Image classification data set "data3" (UdayKiranDora/Big-Data-Analytics-and-Apps on GitHub). Class labels (3): coat, shoes, tie.

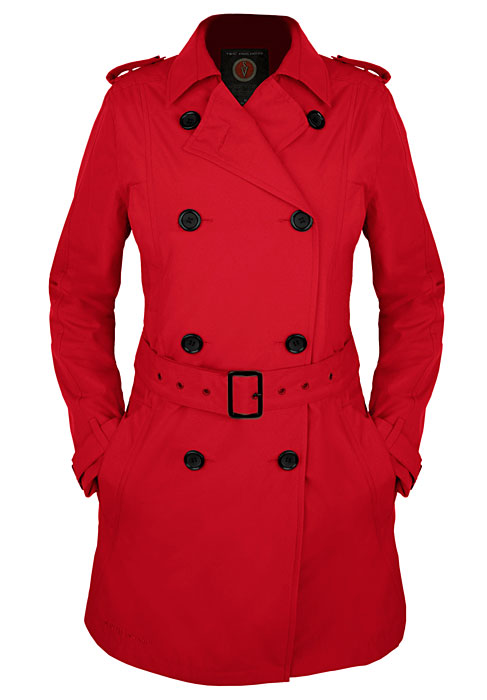
Label: coat

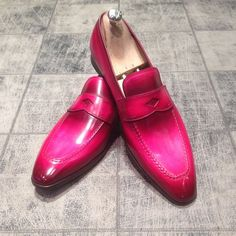
Label: shoes

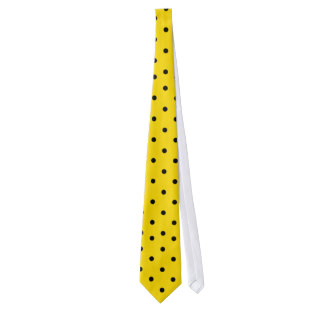
Label: tie

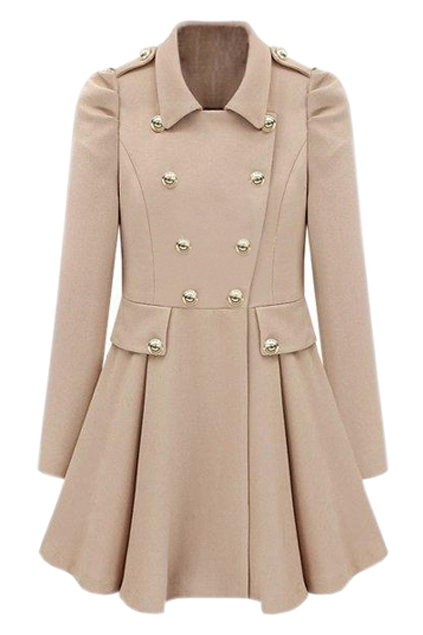
Label: coat

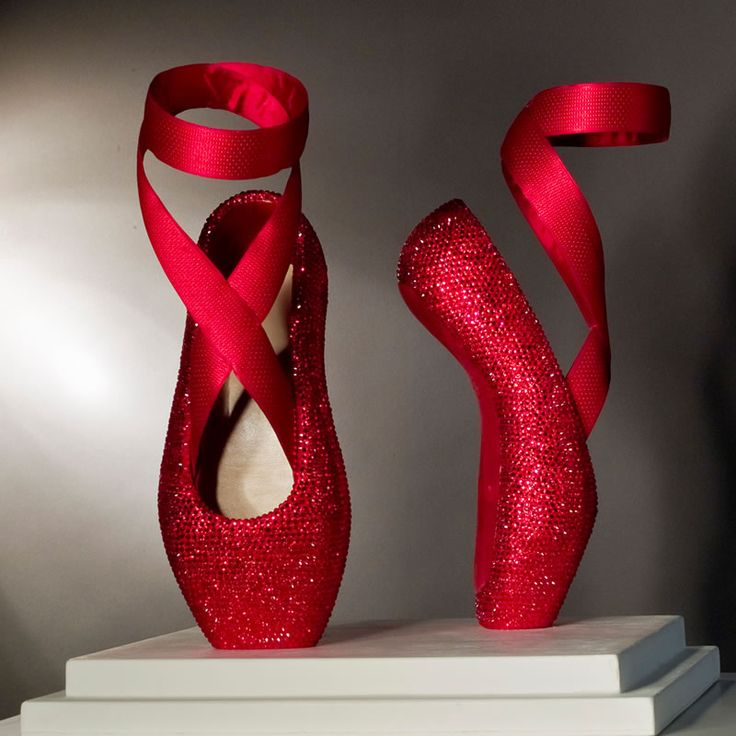
Label: shoes

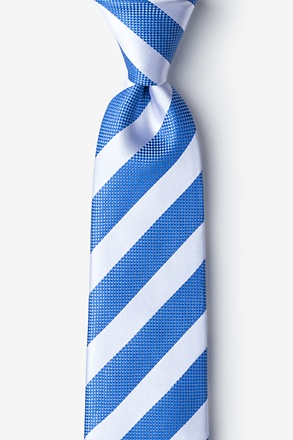
Label: tie
